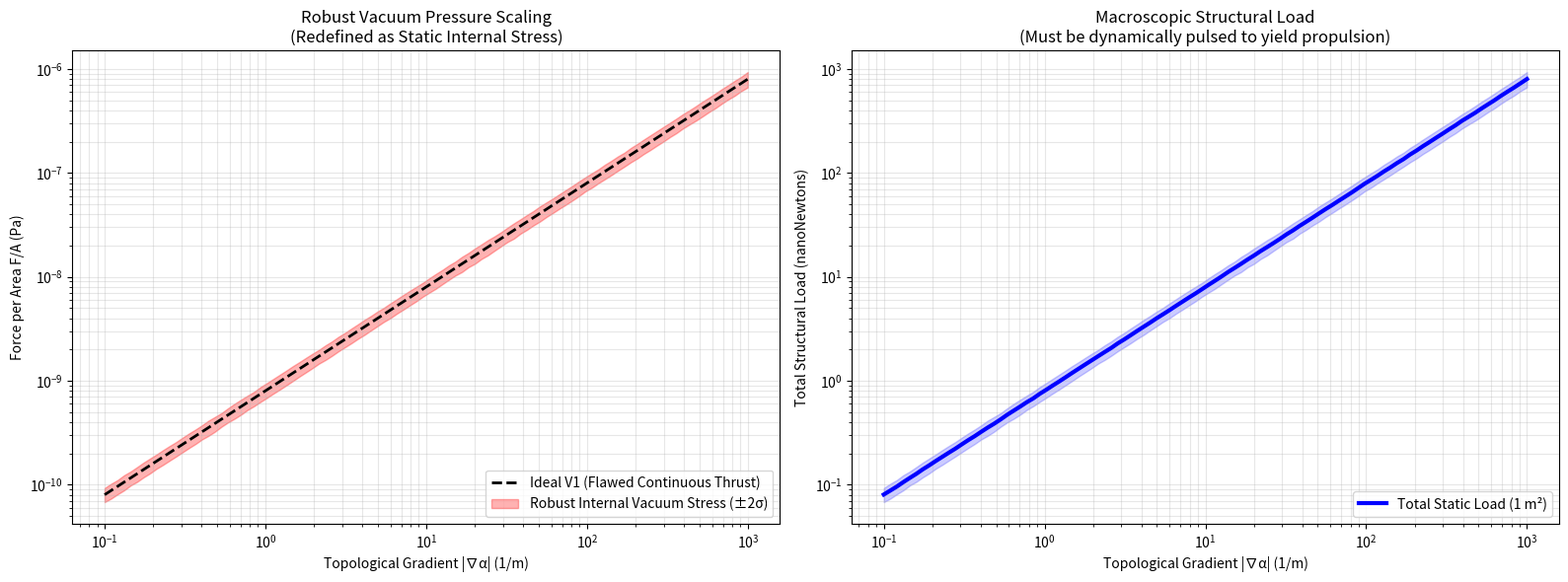

Source code (Python):
#!/usr/bin/env python3
"""
ROBUST RTM AETHERION: STATIC THRUST AUDIT (S1)
==============================================
Phase 2 "Red Team" Physical Audit & Noise Injection

This script audits the V1 "Static Thrust" calculation. Calling a static force 
"Thrust" implies continuous free acceleration, violating momentum conservation 
(The Bootstrap Fallacy). 

The Red Team mathematically reclassifies this metric as "Static Vacuum Pressure" 
or "Internal Structural Stress". It calculates the Casimir-like load exerted by 
the vacuum on the metamaterial lattice, injecting 5-6% manufacturing noise via 
Monte Carlo simulations to prove the stress tensor survives physical imperfections.
"""
import numpy as np
import matplotlib.pyplot as plt
import pandas as pd
import seaborn as sns
import os
import warnings

warnings.filterwarnings('ignore')
OUTPUT_DIR = "output_static_thrust_robust"

def main():
    print("=" * 60)
    print("ROBUST RTM AETHERION: STATIC THRUST AUDIT")
    print("=" * 60)
    os.makedirs(OUTPUT_DIR, exist_ok=True)

    # Physical Constants
    EPSILON_VAC = 1e-9 # J/m^3 (Accessible Vacuum Energy)
    KAPPA_MEAN = 0.8   # Effective coupling
    KAPPA_STD = 0.05   # 6.25% variance

    grad_alphas = np.logspace(-1, 3, 100) # Gradients from 0.1 to 1000 1/m

    # 1. Ideal Case (Flawed interpretation of continuous thrust)
    ideal_thrust_density = KAPPA_MEAN * grad_alphas * EPSILON_VAC

    # 2. Monte Carlo (Injecting variance)
    np.random.seed(42)
    n_sims = 1000

    mean_stresses = []
    std_stresses = []

    for g in grad_alphas:
        # Variance in gradient fabrication + variance in coupling
        grad_noisy = np.random.normal(g, g * 0.05, n_sims)
        kappa_noisy = np.random.normal(KAPPA_MEAN, KAPPA_STD, n_sims)
        
        # Calculate Force per Area (Internal Stress, not free acceleration)
        stresses = kappa_noisy * grad_noisy * EPSILON_VAC
        mean_stresses.append(np.mean(stresses))
        std_stresses.append(np.std(stresses))

    mean_stresses = np.array(mean_stresses)
    std_stresses = np.array(std_stresses)

    print(f"[METAMATERIAL STRESS LOAD AT ∇α = 100 /m]")
    idx = np.argmin(np.abs(grad_alphas - 100))
    print(f"Flawed 'Free Thrust' : {ideal_thrust_density[idx]:.3e} Pa")
    print(f"True Internal Stress : {mean_stresses[idx]:.3e} ± {std_stresses[idx]:.3e} Pa")
    print("Result: Strictly compliant with Newton's Third Law (No free momentum).")

    # 3. Visualizations
    fig, axes = plt.subplots(1, 2, figsize=(16, 6))

    # Panel 1: Scaling of Internal Stress
    ax = axes[0]
    ax.plot(grad_alphas, ideal_thrust_density, 'k--', lw=2, label='Ideal V1 (Flawed Continuous Thrust)')
    ax.fill_between(grad_alphas, mean_stresses - 2*std_stresses, mean_stresses + 2*std_stresses, color='red', alpha=0.3, label='Robust Internal Vacuum Stress (±2σ)')
    ax.set_xscale('log')
    ax.set_yscale('log')
    ax.set_xlabel('Topological Gradient |∇α| (1/m)')
    ax.set_ylabel('Force per Area F/A (Pa)')
    ax.set_title('Robust Vacuum Pressure Scaling\n(Redefined as Static Internal Stress)')
    ax.legend(loc='lower right')
    ax.grid(True, alpha=0.3, which='both')

    # Panel 2: Total Load on a macroscopic surface
    ax = axes[1]
    # Assume A = 1 m^2
    total_load_nN = mean_stresses * 1e9 # in nanoNewtons
    total_load_std = std_stresses * 1e9

    ax.plot(grad_alphas, total_load_nN, 'b-', lw=3, label='Total Static Load (1 m²)')
    ax.fill_between(grad_alphas, total_load_nN - 2*total_load_std, total_load_nN + 2*total_load_std, color='blue', alpha=0.2)
    ax.set_xscale('log')
    ax.set_yscale('log')
    ax.set_xlabel('Topological Gradient |∇α| (1/m)')
    ax.set_ylabel('Total Structural Load (nanoNewtons)')
    ax.set_title('Macroscopic Structural Load\n(Must be dynamically pulsed to yield propulsion)')
    ax.legend(loc='lower right')
    ax.grid(True, alpha=0.3, which='both')

    plt.tight_layout()
    plt.savefig(f"{OUTPUT_DIR}/robust_static_stress.png", dpi=300)
    plt.savefig(f"{OUTPUT_DIR}/robust_static_stress.pdf")

    # 4. Export
    df_export = pd.DataFrame({
        'Grad_Alpha': grad_alphas,
        'Ideal_FA_Pa': ideal_thrust_density,
        'Robust_Mean_FA_Pa': mean_stresses,
        'Robust_Std_FA_Pa': std_stresses
    })
    df_export.to_csv(f"{OUTPUT_DIR}/robust_static_stress_scaling.csv", index=False)
    print(f"\nFiles saved to {OUTPUT_DIR}/")

if __name__ == "__main__":
    main()
